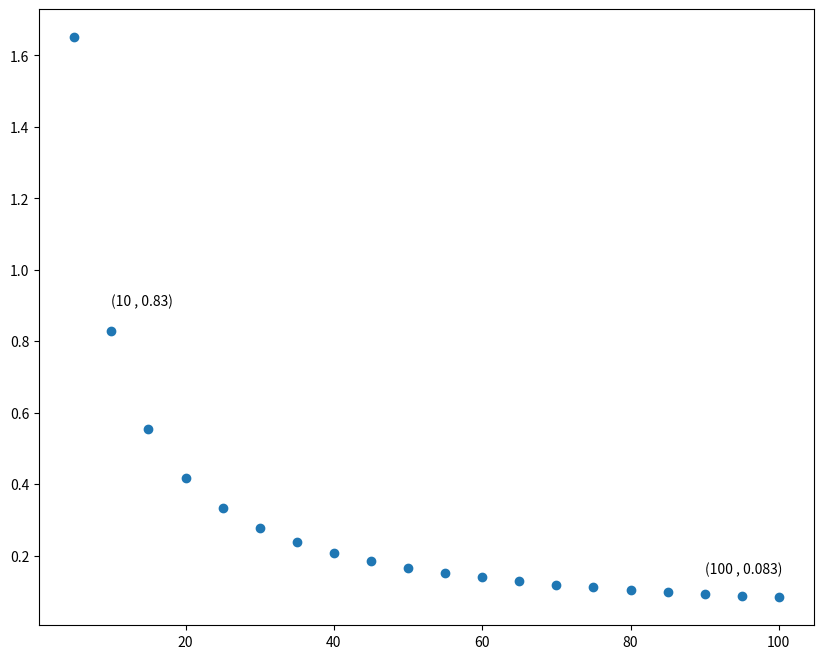

Python code for this plot: (Note: this script raises an exception after producing the figure.)
import math
import matplotlib.pyplot as plt


def Stirling(n):
    return (
        math.sqrt(2 * math.pi * n)
        * (n**n)
        * math.e ** (-n)
    )


n = list(range(0, 101, 5))
error = []

for i in n:
    error.append(
        (
            (math.factorial(i) - Stirling(i))
            / math.factorial(i)
        )
        * 100
    )

plt.figure(figsize=(10, 8))
plt.scatter(n[1::], error[1::])
plt.annotate(
    "("
    + str(n[2])
    + " , "
    + "{:0.2}".format(error[2])
    + ")",
    [10, 0.9],
)
plt.annotate(
    "("
    + str(n[-1])
    + " , "
    + "{:0.2}".format(error[-1])
    + ")",
    [90, 0.15],
)

filepath = "reports/figures/stirling.png"
plt.savefig(filepath)
plt.clf()